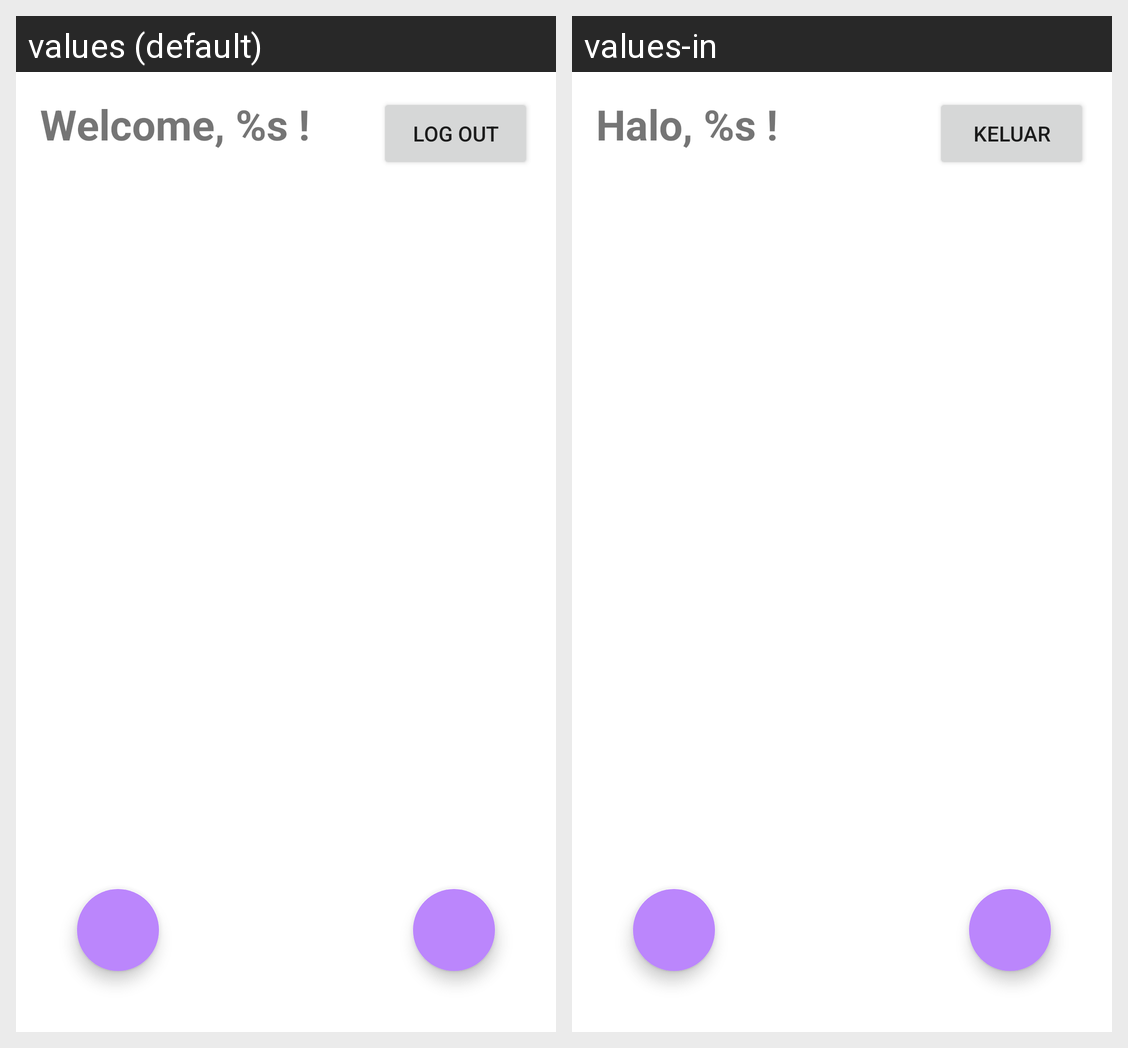

Here is an Android app screen in its default locale and in the app's own translations. Write out the translated-string differences for the strings that appear on this screen.
Android screen res/layout/activity_main.xml rendered under 2 locales, left to right: values (default), values-in. Device: Nexus 5 (rendered at 1080×1920; each locale shown at half size, 540×960, under a caption strip naming it); theme Theme.StoryApp.
Strings drawn on this screen, with the default value and each locale's value (text and hints the layout hard-codes, and strings that could not be matched under every locale, appear in the picture but are not listed):

welcome_s
  values: Welcome, %s !
  values-in: Halo, %s !

logout
  values: Log out
  values-in: Keluar
